6-way image classification set "data" from GitHub (OmarPelcastre/IA.FINAL); label vocabulary: alfil, caballo, dama, peon, rey, torre.

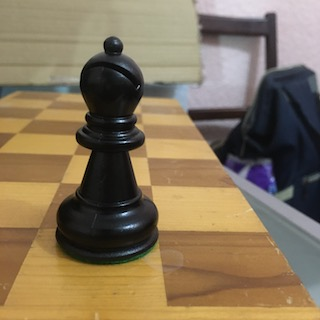
Label: alfil

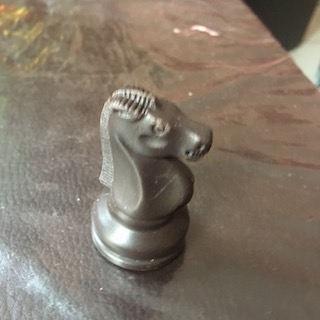
Label: caballo

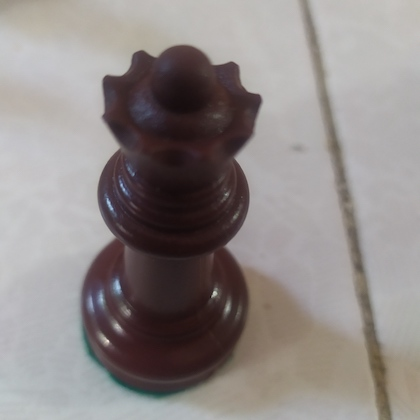
Label: dama

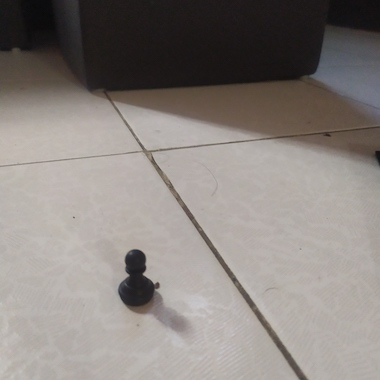
Label: peon

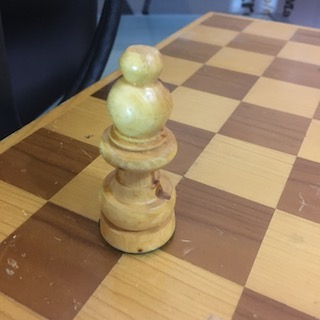
Label: alfil

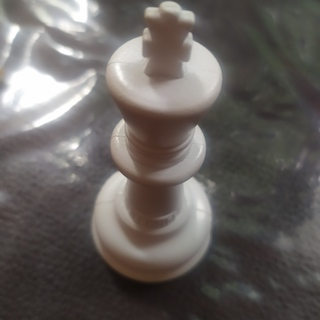
Label: rey
